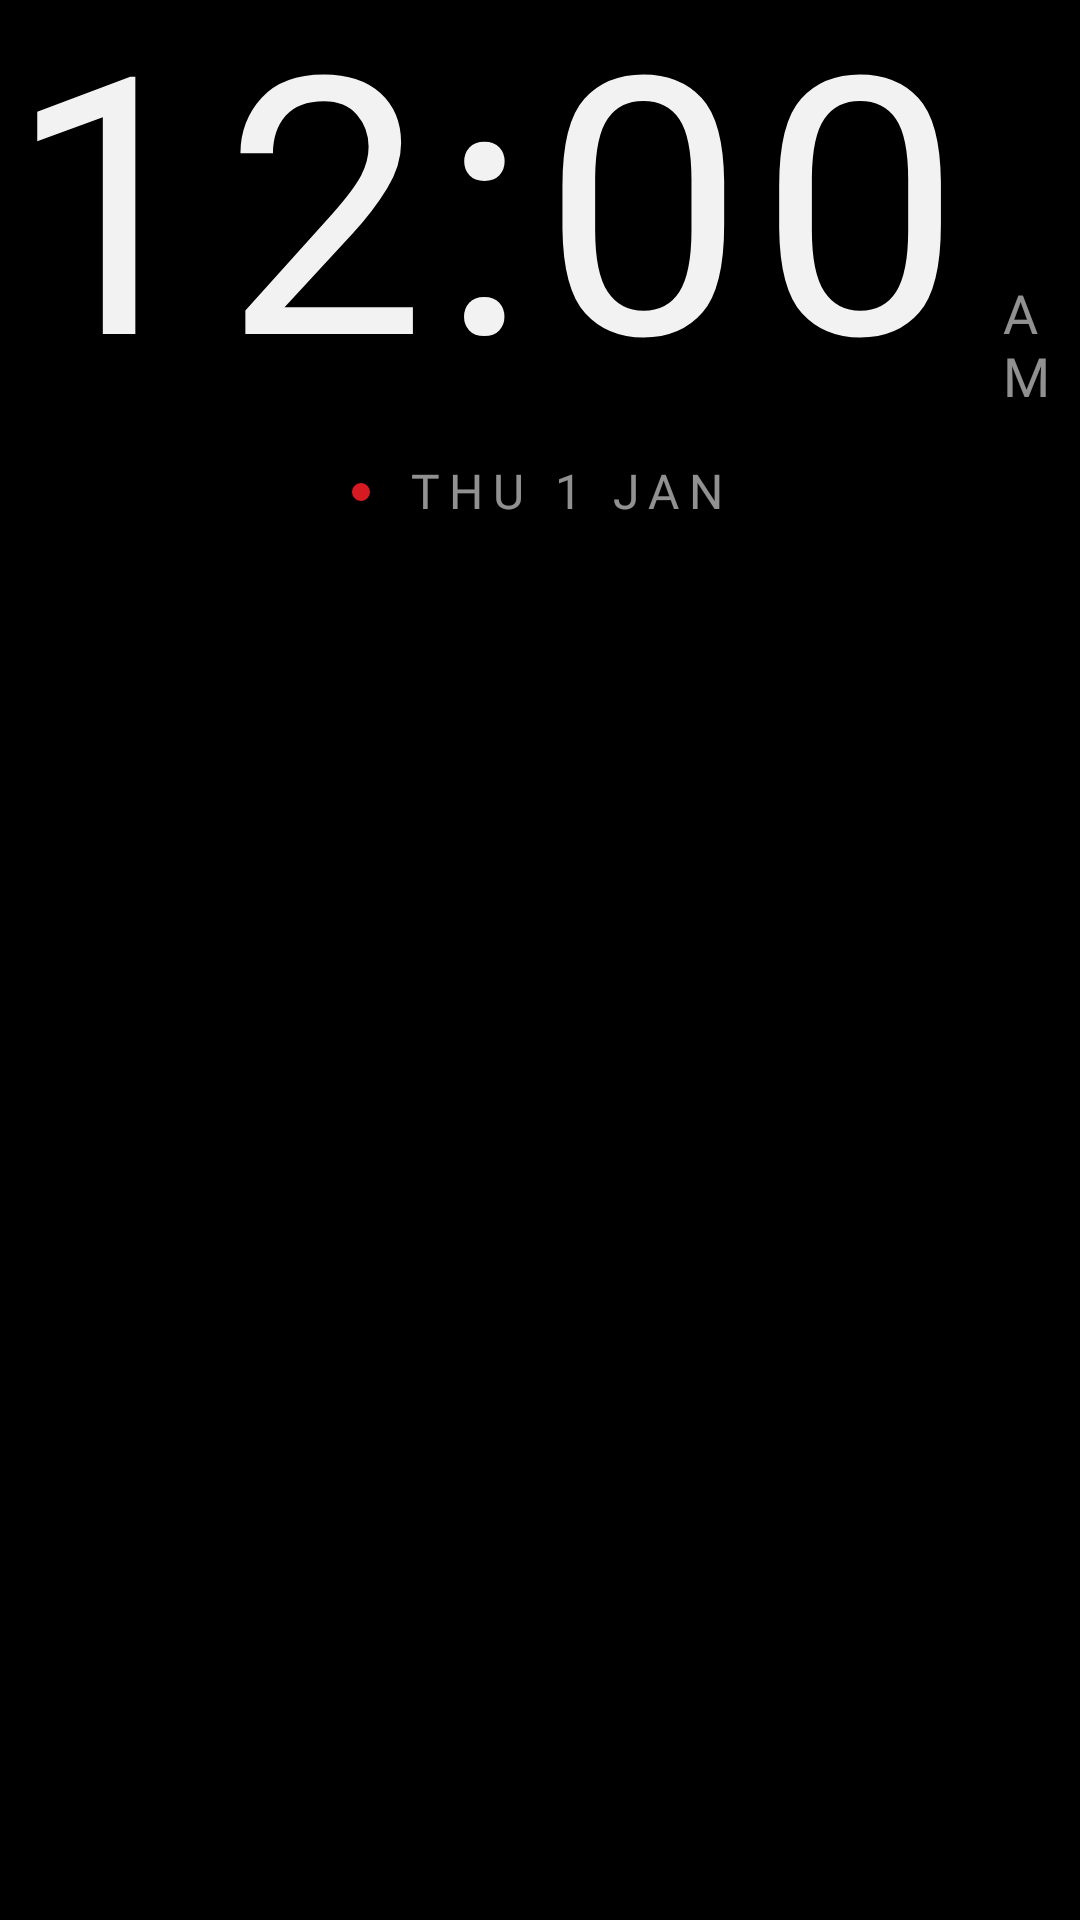

Layout XML and referenced resources for this Android screen:
<!-- AndroidManifest.xml: application theme Theme.TvHome -->
<!-- res/layout/dream_clock.xml -->
<?xml version="1.0" encoding="utf-8"?>
<FrameLayout xmlns:android="http://schemas.android.com/apk/res/android"
    android:id="@+id/dreamRoot"
    android:layout_width="match_parent"
    android:layout_height="match_parent"
    android:background="?attr/dmBackground">

    <LinearLayout
        android:id="@+id/dreamContent"
        android:layout_width="wrap_content"
        android:layout_height="wrap_content"
        android:gravity="center_horizontal"
        android:orientation="vertical">

        <LinearLayout
            android:layout_width="wrap_content"
            android:layout_height="wrap_content"
            android:orientation="horizontal"
            android:baselineAligned="true">

            <TextClock
                android:id="@+id/dreamTime"
                android:layout_width="wrap_content"
                android:layout_height="wrap_content"
                android:format12Hour="h:mm"
                android:format24Hour="HH:mm"
                android:textColor="?attr/dmInk"
                android:textSize="120sp"
                android:fontFamily="@font/doto"
                android:letterSpacing="0.04"
                android:includeFontPadding="false" />

            <TextClock
                android:id="@+id/dreamAmpm"
                android:layout_width="wrap_content"
                android:layout_height="wrap_content"
                android:layout_marginStart="10dp"
                android:format12Hour="a"
                android:format24Hour=""
                android:textColor="?attr/dmInk60"
                android:textSize="18sp"
                android:fontFamily="@font/space_mono"
                android:letterSpacing="0.16"
                android:textAllCaps="true" />
        </LinearLayout>

        <LinearLayout
            android:layout_width="wrap_content"
            android:layout_height="wrap_content"
            android:layout_marginTop="14dp"
            android:orientation="horizontal"
            android:gravity="center_vertical">

            <View
                android:id="@+id/dreamDot"
                android:layout_width="6dp"
                android:layout_height="6dp"
                android:layout_marginEnd="12dp"
                android:background="@drawable/name_dot" />

            <TextClock
                android:id="@+id/dreamDate"
                android:layout_width="wrap_content"
                android:layout_height="wrap_content"
                android:format12Hour="@string/date_format_home"
                android:format24Hour="@string/date_format_home"
                android:textColor="?attr/dmInk60"
                android:textSize="16sp"
                android:fontFamily="@font/space_mono"
                android:letterSpacing="0.2"
                android:textAllCaps="true"
                android:includeFontPadding="false" />
        </LinearLayout>
    </LinearLayout>
</FrameLayout>
<!-- resources referenced by this layout -->
<resources>
  <!-- drawable name_dot (drawable) -->
  <?xml version="1.0" encoding="utf-8"?>
  <shape xmlns:android="http://schemas.android.com/apk/res/android" android:shape="oval">
      <solid android:color="?attr/dmAccent" />
      <size android:width="5dp" android:height="5dp" />
  </shape>
  <string name="date_format_home" translatable="false">EEE  d MMM</string>
  <style name="Theme.TvHome" parent="android:Theme.Material.NoActionBar.Fullscreen">
          <item name="android:windowBackground">@android:color/black</item>
          <item name="android:colorBackground">@android:color/black</item>
          <item name="android:windowAnimationStyle">@null</item>
          <item name="dmBackground">@android:color/black</item>
          <item name="dmInk">@color/dm_dark_ink</item>
          <item name="dmInk85">@color/dm_dark_ink_85</item>
          <item name="dmInk60">@color/dm_dark_ink_60</item>
          <item name="dmInk55">@color/dm_dark_ink_60</item>
          <item name="dmInk30">@color/dm_dark_ink_30</item>
          <item name="dmOnInk">@android:color/black</item>
          <item name="dmOnInkDim">#B3000000</item>
          <item name="dmAccent">@color/dm_red</item>
      </style>
  <color name="dm_dark_ink">#FFF2F2F2</color>
  <color name="dm_dark_ink_85">#D9F2F2F2</color>
  <color name="dm_dark_ink_60">#99F2F2F2</color>
  <color name="dm_dark_ink_30">#4DF2F2F2</color>
  <color name="dm_red">#FFD71921</color>
</resources>
